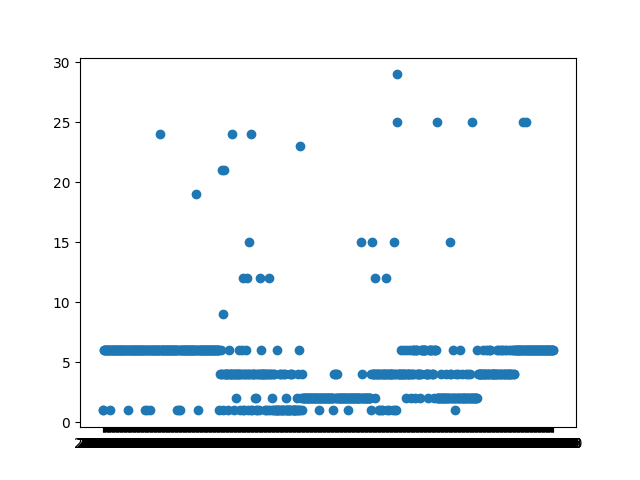

Data behind this chart, as committed beside it:
semana, macro, topic
2011-50, 0.4615, 1
2012-4, 0.0, 1
2012-6, 0.4582, 6
2012-8, 0.3659, 6
2012-10, 0.4547, 6
2012-11, 1.0, 6
2012-13, 0.6011, 6
2012-15, 0.4722, 6
2012-17, 0.6486, 6
2012-19, 0.3816, 6
2012-21, 0.4048, 6
2012-23, 0.4667, 6
2012-25, 0.5482, 6
2012-29, 0.4659, 6
2012-30, 0.4706, 1
2012-37, 0.5497, 6
2012-39, 0.4924, 6
2012-41, 0.2787, 6
2012-43, 0.4774, 6
2012-45, 0.457, 6
2012-46, 0.352, 6
2012-50, 0.4851, 6
2012-51, 0.4034, 6
2013-3, 0.6081, 6
2013-6, 0.4222, 6
2013-8, 0.4824, 6
2013-10, 0.6162, 6
2013-12, 0.3061, 6
2013-15, 0.4066, 6
2013-17, 0.4121, 6
2013-19, 0.5178, 6
2013-21, 0.5255, 6
2013-23, 0.3333, 6
2013-25, 0.5162, 6
2013-28, 0.5024, 6
2013-37, 0.4362, 6
2013-39, 0.4896, 6
2013-41, 0.3449, 6
2013-43, 0.4911, 6
2013-45, 0.6061, 6
2013-47, 0.5066, 6
2013-50, 0.4987, 6
2013-51, 0.5295, 6
2014-7, 0.4259, 6
2014-8, 0.359, 6
2014-11, 0.5499, 1
2014-13, 0.4314, 6
2014-15, 0.4392, 6
2014-17, 0.5396, 6
2014-19, 0.4747, 6
2014-20, 0.4, 6
2014-23, 0.5436, 6
2014-25, 1.0, 6
2014-26, 0.4698, 6
2014-28, 0.5602, 6
2014-37, 0.5269, 6
2014-40, 0.4782, 6
2014-42, 0.5507, 6
2014-44, 0.5556, 6
2014-46, 0.3828, 6
... 736 more rows
